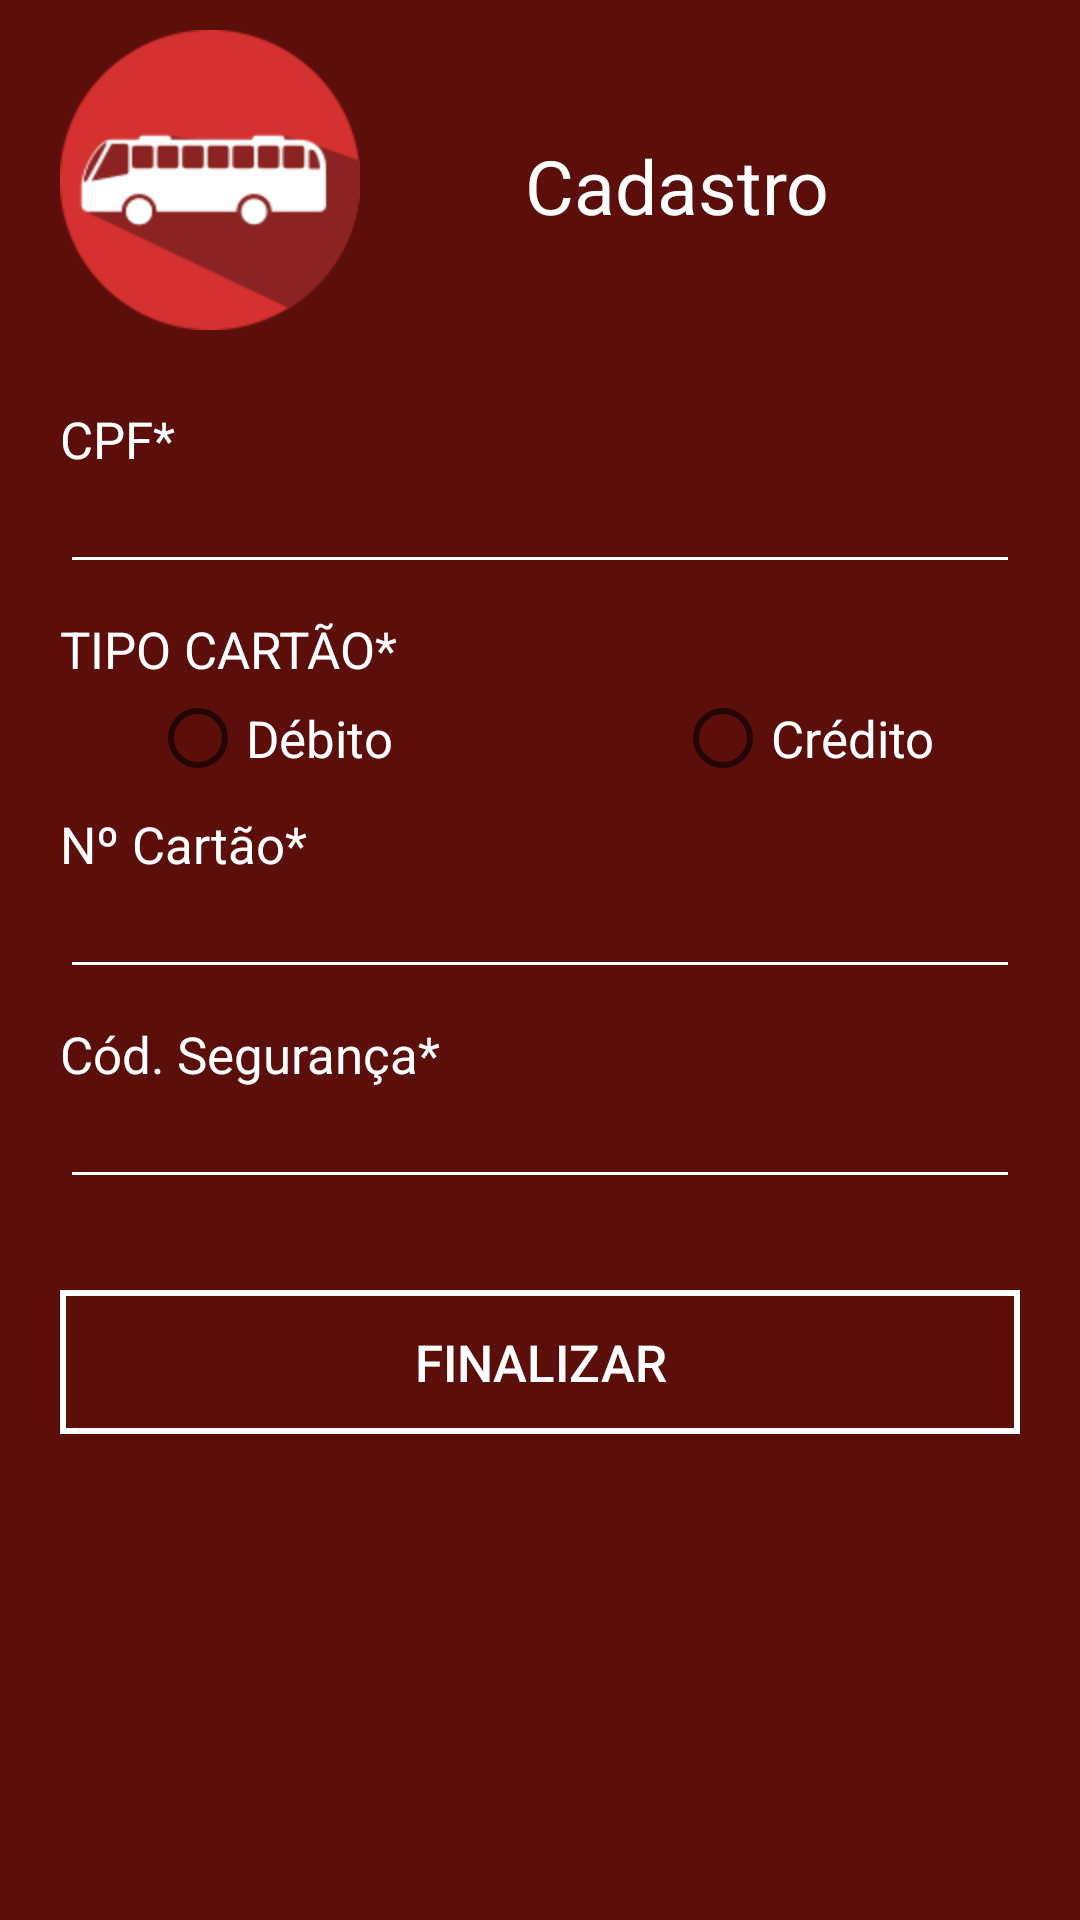

Here is an Android app screen rendered from its layout file. Give the layout XML and the strings, colors and styles it references.
<!-- AndroidManifest.xml: application theme AppTheme -->
<!-- res/layout/cadastro03.xml -->
<?xml version="1.0" encoding="utf-8"?>
<RelativeLayout xmlns:android="http://schemas.android.com/apk/res/android"
    xmlns:tools="http://schemas.android.com/tools"
    android:orientation="vertical"
    android:layout_width="match_parent"
    android:layout_height="match_parent"
    android:background="@color/background"
    tools:context=".view.Cad3Activity">

    <ImageView
        android:id="@+id/imagem"
        android:src="@drawable/logo"
        android:layout_width="100dp"
        android:layout_height="100dp"
        android:layout_marginTop="10dp"
        android:layout_marginLeft="20dp"/>

    <TextView
        android:id="@+id/cad"
        android:layout_width="150dp"
        android:layout_height="wrap_content"
        android:layout_marginTop="45dp"
        android:layout_marginLeft="175dp"
        android:textColor="@color/text"
        android:text="@string/cad"
        android:textSize="25sp" />

    <Button
        android:id="@+id/btnP3"
        android:layout_width="match_parent"
        android:layout_height="wrap_content"
        android:layout_marginLeft="20dp"
        android:layout_marginRight="20dp"
        android:layout_marginTop="430dp"
        android:layout_centerHorizontal="true"
        android:background="@drawable/drw_btn_back"
        android:textColor="@android:color/white"
        android:text="@string/fim"
        android:textSize="17dp"
        android:clickable="true"/>

    <TextView
        android:id="@+id/cpf"
        android:layout_width="wrap_content"
        android:layout_height="wrap_content"
        android:layout_marginTop="135dp"
        android:layout_marginLeft="20dp"
        android:text="@string/cpf"
        android:textColor="@color/text"
        android:textSize="17dp"/>

    <EditText
        android:id="@+id/campo8"
        android:layout_width="match_parent"
        android:layout_height="wrap_content"
        android:layout_marginLeft="20dp"
        android:layout_marginRight="20dp"
        android:layout_marginTop="155dp"
        android:backgroundTint="@color/text"
        android:textColor="@color/text"
        android:inputType="number"
        android:textSize="17dp"/>

    <TextView
        android:id="@+id/tipoC"
        android:layout_width="wrap_content"
        android:layout_height="wrap_content"
        android:layout_marginTop="205dp"
        android:layout_marginLeft="20dp"
        android:textColor="@color/text"
        android:text="@string/tipoC"
        android:textSize="17dp"/>

    <RadioButton
        android:id="@+id/radD"
        android:layout_width="wrap_content"
        android:layout_height="wrap_content"
        android:layout_marginTop="230dp"
        android:layout_marginLeft="50dp"
        android:text="@string/deb"
        android:textColor="@color/text"
        android:textSize="17dp"
        />

    <RadioButton
        android:id="@+id/radC"
        android:layout_width="wrap_content"
        android:layout_height="wrap_content"
        android:layout_marginTop="230dp"
        android:layout_marginLeft="225dp"
        android:text="@string/cre"
        android:textColor="@color/text"
        android:textSize="17dp"
        />

    <TextView
        android:id="@+id/numC"
        android:layout_width="wrap_content"
        android:layout_height="wrap_content"
        android:layout_marginTop="270dp"
        android:layout_marginLeft="20dp"
        android:text="@string/numC"
        android:textColor="@color/text"
        android:textSize="17dp" />

    <EditText
        android:id="@+id/campo9"
        android:layout_width="match_parent"
        android:layout_height="wrap_content"
        android:layout_marginLeft="20dp"
        android:layout_marginRight="20dp"
        android:layout_marginTop="290dp"
        android:backgroundTint="@color/text"
        android:inputType="number"
        android:textColor="@color/text"
        android:textSize="17dp"/>

    <TextView
        android:id="@+id/codSeg"
        android:layout_width="wrap_content"
        android:layout_height="wrap_content"
        android:layout_marginTop="340dp"
        android:layout_marginLeft="20dp"
        android:text="@string/codSeg"
        android:textColor="@color/text"
        android:textSize="17dp" />

    <EditText
        android:id="@+id/campo10"
        android:layout_width="match_parent"
        android:layout_height="wrap_content"
        android:layout_marginTop="360dp"
        android:layout_marginLeft="20dp"
        android:layout_marginRight="20dp"
        android:inputType="textPassword"
        android:textSize="17sp"
        android:textColor="@color/text"
        android:backgroundTint="@color/text"/>

</RelativeLayout>
<!-- resources referenced by this layout -->
<resources>
  <color name="background">#5b0e0a</color>
  <color name="text">#ffffff</color>
  <!-- drawable drw_btn_back (drawable) -->
  <?xml version="1.0" encoding="utf-8"?>
  <shape xmlns:android="http://schemas.android.com/apk/res/android"
      android:shape="rectangle">
  
      <stroke
          android:width="2dp"
          android:color="@android:color/white"/>
  </shape>
  <!-- drawable logo: png bitmap (drawable-v24, 4495 bytes) -->
  <string name="cad">Cadastro</string>
  <string name="codSeg">Cód. Segurança*</string>
  <string name="cpf">CPF*</string>
  <string name="cre">Crédito</string>
  <string name="deb">Débito</string>
  <string name="fim">Finalizar</string>
  <string name="numC">Nº Cartão*</string>
  <string name="tipoC">TIPO CARTÃO*</string>
  <style name="AppTheme" parent="Theme.AppCompat.Light.DarkActionBar">
          
          <item name="colorPrimary">@color/colorPrimary</item>
          <item name="colorPrimaryDark">@color/colorPrimaryDark</item>
          <item name="colorAccent">@color/colorAccent</item>
          <item name="windowNoTitle">true</item>
      </style>
  <color name="colorPrimary">#4d0400</color>
  <color name="colorPrimaryDark">#3b0401</color>
  <color name="colorAccent">#860b0b</color>
</resources>
